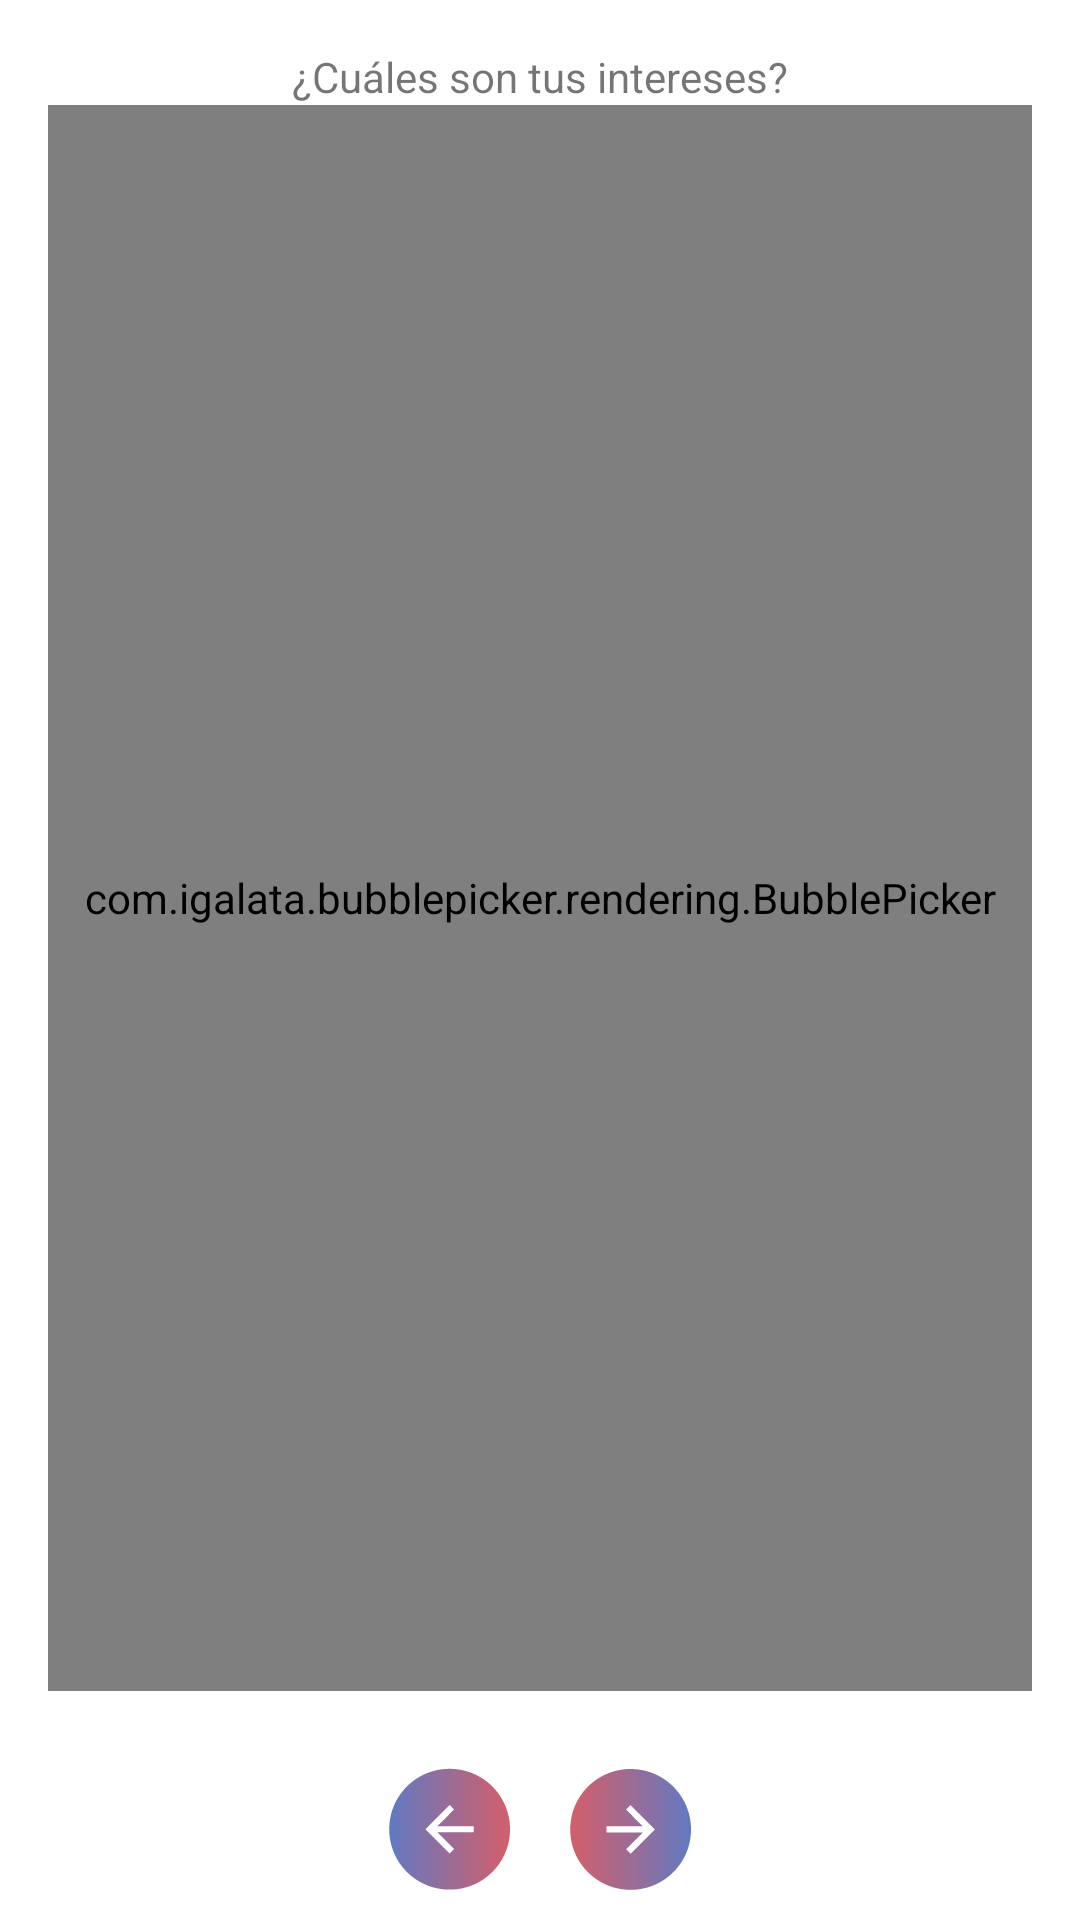

This screen was rendered from an Android layout file. Write that file and the resources it references.
<!-- AndroidManifest.xml: application theme AppTheme -->
<!-- res/layout/fragment_interests.xml -->
<?xml version="1.0" encoding="utf-8"?>
<RelativeLayout
    xmlns:android="http://schemas.android.com/apk/res/android"
    android:layout_width="match_parent"
    android:layout_height="match_parent"
    xmlns:app="http://schemas.android.com/apk/res-auto"
    android:orientation="vertical"
    android:background="@android:color/white" >

    <include
        android:id="@+id/arrowsContainer"
        android:layout_width="match_parent"
        android:layout_height="wrap_content"
        layout="@layout/arrow_back_and_next"
        android:layout_alignParentBottom="true"
        android:layout_margin="8dp"/>

    <LinearLayout
        android:layout_width="match_parent"
        android:layout_height="match_parent"
        android:orientation="vertical"
        android:layout_above="@id/arrowsContainer"
        android:padding="16dp" >

        <TextView
            android:layout_width="wrap_content"
            android:layout_height="wrap_content"
            android:text="¿Cuáles son tus intereses?"
            android:layout_gravity="center"
            />

        <com.igalata.bubblepicker.rendering.BubblePicker
            android:id="@+id/picker"
            android:layout_width="match_parent"
            android:layout_height="match_parent"
            app:backgroundColor="@android:color/white" />

    </LinearLayout>

</RelativeLayout>
<!-- res/layout/arrow_back_and_next.xml (included above) -->
<?xml version="1.0" encoding="utf-8"?>
<androidx.constraintlayout.widget.ConstraintLayout
    xmlns:android="http://schemas.android.com/apk/res/android"
    xmlns:app="http://schemas.android.com/apk/res-auto"
    android:layout_width="wrap_content"
    android:layout_height="wrap_content">

    <ImageButton
        android:id="@+id/btnLastPage"
        android:layout_width="0dp"
        android:layout_height="wrap_content"
        android:layout_marginStart="8dp"
        android:background="@drawable/ic_next_dark"
        app:layout_constraintBottom_toBottomOf="parent"
        app:layout_constraintStart_toStartOf="@+id/guideline29"
        app:layout_constraintTop_toTopOf="parent" />

    <ImageButton
        android:id="@+id/btnFirstPage"
        android:layout_width="0dp"
        android:layout_height="wrap_content"
        android:layout_marginEnd="8dp"
        android:background="@drawable/ic_back_shining"
        app:layout_constraintBottom_toBottomOf="parent"
        app:layout_constraintEnd_toStartOf="@+id/guideline29"
        app:layout_constraintTop_toTopOf="parent" />

    <androidx.constraintlayout.widget.Guideline
        android:id="@+id/guideline29"
        android:layout_width="wrap_content"
        android:layout_height="wrap_content"
        android:orientation="vertical"
        app:layout_constraintGuide_percent=".5" />

</androidx.constraintlayout.widget.ConstraintLayout>
<!-- resources referenced by this layout -->
<resources>
  <!-- drawable ic_back_shining: png bitmap (drawable-hdpi, 1786 bytes) -->
  <!-- drawable ic_next_dark: png bitmap (drawable-mdpi, 1300 bytes) -->
  <style name="AppTheme" parent="Theme.AppCompat.Light.NoActionBar">
          
          <item name="colorPrimary">@color/colorPrimary</item>
          <item name="colorAccent">@color/colorAccent</item>
      </style>
  <color name="colorPrimary">#FFFF</color>
  <color name="colorAccent">#CA4352</color>
</resources>
